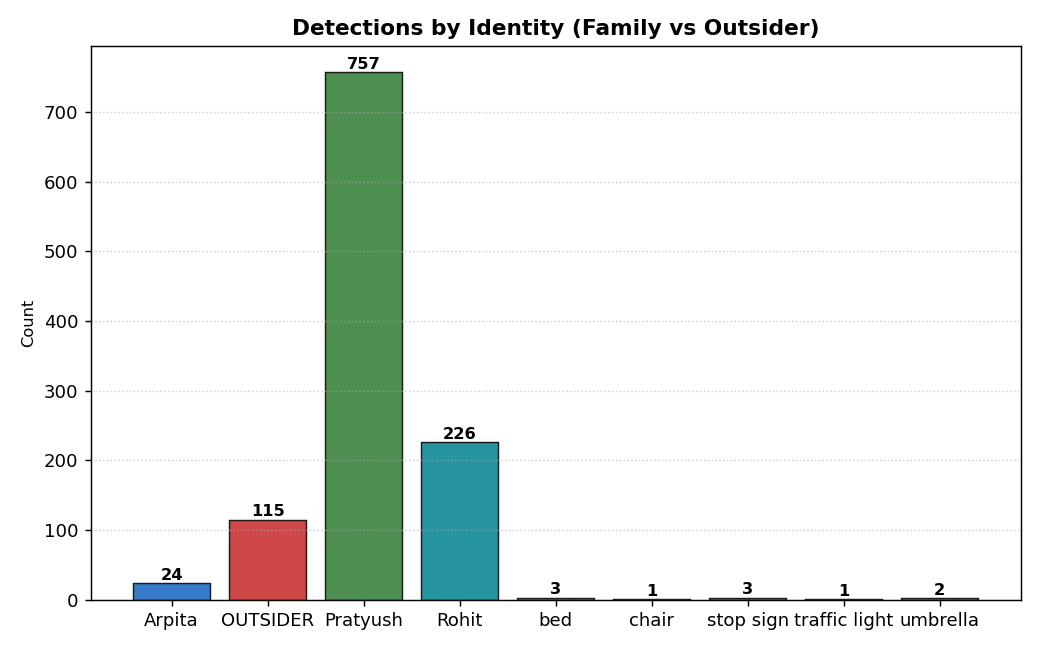

Data behind this chart, as committed beside it:
t, identity, is_family, confidence, zone
3.569, Pratyush, True, 0.8, hallway
3.57, Pratyush, True, 0.78, hallway
3.57, Pratyush, True, 0.75, hallway
3.57, Pratyush, True, 0.75, hallway
3.57, Pratyush, True, 0.75, hallway
3.57, Pratyush, True, 0.77, hallway
3.571, Pratyush, True, 0.75, hallway
3.571, Pratyush, True, 0.77, hallway
3.571, Pratyush, True, 0.78, hallway
3.571, Pratyush, True, 0.78, hallway
3.571, Pratyush, True, 0.78, hallway
3.572, Pratyush, True, 0.78, hallway
3.68, chair, False, 0.65, hallway
3.778, Pratyush, True, 0.78, hallway
3.902, Pratyush, True, 0.78, hallway
4.247, Pratyush, True, 0.78, hallway
4.672, Pratyush, True, 0.78, hallway
4.807, Pratyush, True, 0.78, hallway
4.93, Pratyush, True, 0.78, hallway
5.067, Pratyush, True, 0.78, hallway
5.067, Pratyush, True, 0.77, hallway
5.939, Pratyush, True, 0.78, hallway
5.939, OUTSIDER, False, 0.76, hallway
5.939, Pratyush, True, 0.77, hallway
5.939, OUTSIDER, False, 0.76, hallway
5.94, Pratyush, True, 0.77, hallway
5.94, OUTSIDER, False, 0.76, hallway
5.94, OUTSIDER, False, 0.76, hallway
5.94, OUTSIDER, False, 0.77, hallway
5.94, Pratyush, True, 0.77, hallway
5.94, OUTSIDER, False, 0.76, hallway
5.94, OUTSIDER, False, 0.76, hallway
5.94, OUTSIDER, False, 0.77, hallway
5.94, Pratyush, True, 0.77, hallway
5.94, OUTSIDER, False, 0.76, hallway
5.94, OUTSIDER, False, 0.76, hallway
5.94, OUTSIDER, False, 0.76, hallway
5.94, Rohit, True, 0.75, hallway
5.941, Pratyush, True, 0.76, hallway
5.941, OUTSIDER, False, 0.77, hallway
5.941, Rohit, True, 0.75, hallway
6.037, Pratyush, True, 0.76, hallway
6.037, OUTSIDER, False, 0.75, hallway
6.037, OUTSIDER, False, 0.78, hallway
6.037, Rohit, True, 0.75, hallway
6.177, Pratyush, True, 0.76, hallway
6.177, OUTSIDER, False, 0.75, hallway
6.177, OUTSIDER, False, 0.78, hallway
6.177, Rohit, True, 0.75, hallway
6.323, Pratyush, True, 0.79, hallway
6.323, Arpita, True, 0.76, hallway
6.323, OUTSIDER, False, 0.75, hallway
6.323, OUTSIDER, False, 0.78, hallway
6.323, Rohit, True, 0.75, hallway
6.512, Pratyush, True, 0.79, hallway
6.512, Arpita, True, 0.76, hallway
6.512, OUTSIDER, False, 0.75, hallway
6.512, OUTSIDER, False, 0.78, hallway
6.512, Rohit, True, 0.75, hallway
6.66, Pratyush, True, 0.79, hallway
... 1,072 more rows
